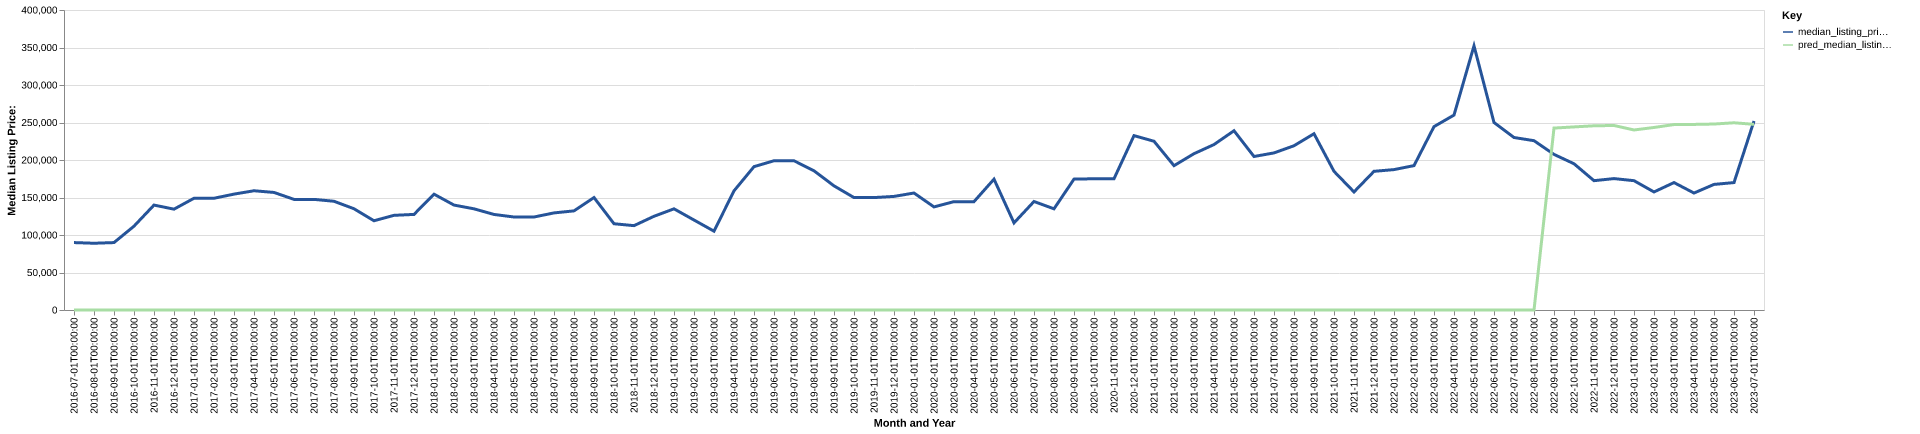

The data file committed next to this chart (first rows):
date, time_idx, median_listing_price, thirty_year_interest_rate_five, month, county_name, active_listing_count, median_days_on_market, pred_median_listing_price, month_year
2016-07-01, 0, 89900, 3.72, 7, miller, ga, 18.0, 158.0, 0, Jul-2016
2016-08-01, 1, 89000, 3.73, 8, miller, ga, 18.0, 107.0, 0, Aug-2016
2016-09-01, 2, 89900, 3.66, 9, miller, ga, 19.0, 80.0, 0, Sep-2016
2016-10-01, 3, 111775, 3.64, 10, miller, ga, 19.0, 97.0, 0, Oct-2016
2016-11-01, 4, 139900, 3.66, 11, miller, ga, 21.0, 59.0, 0, Nov-2016
2016-12-01, 5, 134450, 3.48, 12, miller, ga, 23.0, 77.0, 0, Dec-2016
2017-01-01, 6, 149000, 3.45, 1, miller, ga, 21.0, 104.0, 0, Jan-2017
2017-02-01, 7, 149000, 3.5, 2, miller, ga, 26.0, 118.0, 0, Feb-2017
2017-03-01, 8, 154500, 3.52, 3, miller, ga, 19.0, 139.0, 0, Mar-2017
2017-04-01, 9, 159000, 4.03, 4, miller, ga, 17.0, 108.0, 0, Apr-2017
2017-05-01, 10, 156750, 4.32, 5, miller, ga, 17.0, 90.0, 0, May-2017
2017-06-01, 11, 147500, 4.2, 6, miller, ga, 18.0, 111.0, 0, Jun-2017
2017-07-01, 12, 147500, 4.19, 7, miller, ga, 18.0, 116.0, 0, Jul-2017
2017-08-01, 13, 144975, 4.3, 8, miller, ga, 14.0, 105.0, 0, Aug-2017
2017-09-01, 14, 135000, 4.1, 9, miller, ga, 16.0, 74.0, 0, Sep-2017
2017-10-01, 15, 119000, 4.05, 10, miller, ga, 17.0, 44.0, 0, Oct-2017
2017-11-01, 16, 126225, 3.94, 11, miller, ga, 20.0, 58.0, 0, Nov-2017
2017-12-01, 17, 127450, 4.03, 12, miller, ga, 18.0, 65.0, 0, Dec-2017
2018-01-01, 18, 154450, 3.93, 1, miller, ga, 19.0, 90.0, 0, Jan-2018
2018-02-01, 19, 139900, 3.83, 2, miller, ga, 20.0, 113.0, 0, Feb-2018
2018-03-01, 20, 134900, 3.94, 3, miller, ga, 20.0, 111.0, 0, Mar-2018
2018-04-01, 21, 127400, 3.95, 4, miller, ga, 19.0, 123.0, 0, Apr-2018
2018-05-01, 22, 124000, 3.99, 5, miller, ga, 20.0, 134.0, 0, May-2018
2018-06-01, 23, 124000, 4.15, 6, miller, ga, 17.0, 135.0, 0, Jun-2018
2018-07-01, 24, 129450, 4.4, 7, miller, ga, 15.0, 157.0, 0, Jul-2018
2018-08-01, 25, 132175, 4.46, 8, miller, ga, 13.0, 126.0, 0, Aug-2018
2018-09-01, 26, 149950, 4.58, 9, miller, ga, 14.0, 103.0, 0, Sep-2018
2018-10-01, 27, 115000, 4.66, 10, miller, ga, 17.0, 58.0, 0, Oct-2018
2018-11-01, 28, 112475, 4.62, 11, miller, ga, 16.0, 122.0, 0, Nov-2018
2018-12-01, 29, 124950, 4.54, 12, miller, ga, 12.0, 154.0, 0, Dec-2018
2019-01-01, 30, 134900, 4.6, 1, miller, ga, 11.0, 148.0, 0, Jan-2019
2019-02-01, 31, 119975, 4.72, 2, miller, ga, 12.0, 134.0, 0, Feb-2019
2019-03-01, 32, 105093, 4.9, 3, miller, ga, 12.0, 126.0, 0, Mar-2019
2019-04-01, 33, 158868, 4.94, 4, miller, ga, 14.0, 63.0, 0, Apr-2019
2019-05-01, 34, 191125, 4.75, 5, miller, ga, 14.0, 70.0, 0, May-2019
2019-06-01, 35, 199000, 4.51, 6, miller, ga, 13.0, 75.0, 0, Jun-2019
2019-07-01, 36, 199000, 4.41, 7, miller, ga, 16.0, 86.0, 0, Jul-2019
2019-08-01, 37, 185609, 4.41, 8, miller, ga, 17.0, 81.0, 0, Aug-2019
2019-09-01, 38, 165523, 4.2, 9, miller, ga, 18.0, 68.0, 0, Sep-2019
2019-10-01, 39, 149900, 4.14, 10, miller, ga, 19.0, 59.0, 0, Oct-2019
2019-11-01, 40, 149900, 3.84, 11, miller, ga, 19.0, 74.0, 0, Nov-2019
2019-12-01, 41, 151450, 3.81, 12, miller, ga, 18.0, 97.0, 0, Dec-2019
2020-01-01, 42, 155975, 3.75, 1, miller, ga, 18.0, 124.0, 0, Jan-2020
2020-02-01, 43, 137450, 3.73, 2, miller, ga, 18.0, 154.0, 0, Feb-2020
2020-03-01, 44, 144500, 3.78, 3, miller, ga, 13.0, 155.0, 0, Mar-2020
2020-04-01, 45, 144500, 3.75, 4, miller, ga, 13.0, 75.0, 0, Apr-2020
2020-05-01, 46, 174450, 3.74, 5, miller, ga, 15.0, 66.0, 0, May-2020
2020-06-01, 47, 116150, 3.72, 6, miller, ga, 12.0, 77.0, 0, Jun-2020
2020-07-01, 48, 144675, 3.49, 7, miller, ga, 11.0, 98.0, 0, Jul-2020
2020-08-01, 49, 134900, 3.65, 8, miller, ga, 9.0, 115.0, 0, Aug-2020
2020-09-01, 50, 174500, 3.33, 9, miller, ga, 10.0, 72.0, 0, Sep-2020
2020-10-01, 51, 175000, 3.28, 10, miller, ga, 10.0, 61.0, 0, Oct-2020
2020-11-01, 52, 175000, 3.21, 11, miller, ga, 9.0, 69.0, 0, Nov-2020
2020-12-01, 53, 232500, 3.07, 12, miller, ga, 9.0, 97.0, 0, Dec-2020
2021-01-01, 54, 225000, 2.99, 1, miller, ga, 9.0, 125.0, 0, Jan-2021
2021-02-01, 55, 192450, 2.93, 2, miller, ga, 8.0, 140.0, 0, Feb-2021
2021-03-01, 56, 208400, 2.88, 3, miller, ga, 8.0, 129.0, 0, Mar-2021
2021-04-01, 57, 220600, 2.84, 4, miller, ga, 9.0, 129.0, 0, Apr-2021
2021-05-01, 58, 239000, 2.71, 5, miller, ga, 8.0, 124.0, 0, May-2021
2021-06-01, 59, 204675, 2.79, 6, miller, ga, 8.0, 102.0, 0, Jun-2021
... 25 more rows
